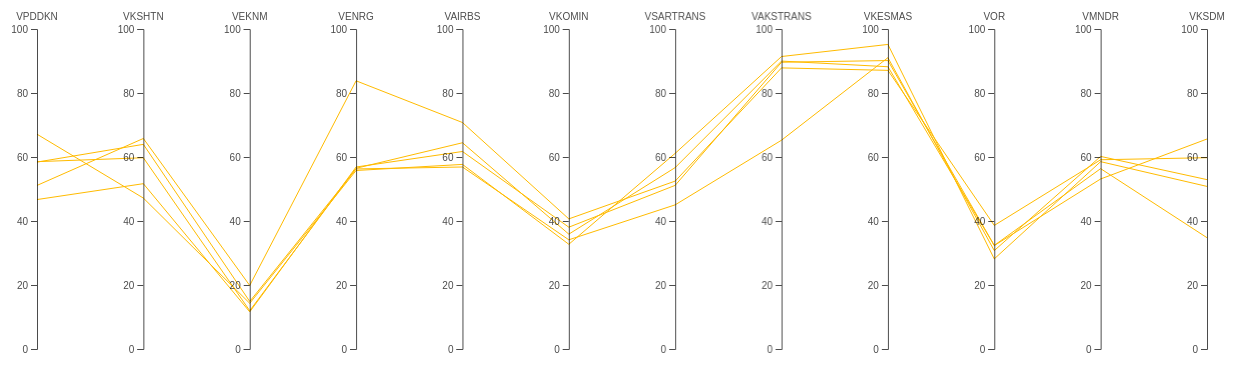
D3 v4 page, settled after 480 driven frames (8 s of simulated time); the page loaded 1 data file(s).


  // set the dimensions and margins of the graph
  var margin = {
      top: 30,
      right: 30,
      bottom: 10,
      left: 60
    },
    width = 1260 - margin.left - margin.right,
    height = 360 - margin.top - margin.bottom;

  // append the svg object to the body of the page
  var svg = d3.select("#my_dataviz")
    .append("svg")
    .attr("width", width + margin.left + margin.right)
    .attr("height", height + margin.top + margin.bottom)
    .append("g")
    .attr("transform",
      "translate(" + margin.left + "," + margin.top + ")");

  // Parse the Data
  d3.csv("KEPRI.csv", function (data) {

    // Color scale: give me a specie name, I return a color
    var color = d3.scaleOrdinal()
      .domain(["Tertinggal", "Berkembang", "Mandiri"])
      .range(["rgb(255, 70, 70)", "rgb(255, 187, 0)", "rgb(9, 252, 9)"])

    // Here I set the list of dimension manually to control the order of axis:
    dimensions = ["VPDDKN", "VKSHTN", "VEKNM", "VENRG", "VAIRBS", "VKOMIN", "VSARTRANS",
      "VAKSTRANS", "VKESMAS", "VOR", "VMNDR", "VKSDM"
    ]

    // For each dimension, I build a linear scale. I store all in a y object
    var y = {}
    for (i in dimensions) {
      name = dimensions[i]
      y[name] = d3.scaleLinear()
        .domain([0, 100.000]) // --> Same axis range for each group
        // --> different axis range for each group --> .domain( [d3.extent(data, function(d) { return +d[name]; })] )
        .range([height, 0])
    }

    // Build the X scale -> it find the best position for each Y axis
    x = d3.scalePoint()
      .range([0, width])
      .domain(dimensions);

    // Highlight the specie that is hovered
    var highlight = function (d) {

      selected_specie = d.CLASS

      // first every group turns grey
      d3.selectAll(".line")
        .transition().duration(200)
        .style("stroke", "lightgrey")
        .style("opacity", 0.5)
      // Second the hovered specie takes its color
      d3.selectAll("." + selected_specie)
        .transition().duration(200)
        .style("stroke", color(selected_specie))
        .style("opacity", 2)
      d3.selectAll(".line")
        .append("title")
        .text(function (e) {
          return e.KAB;
        })
    }

    // Unhighlight
    var doNotHighlight = function (d) {
      d3.selectAll(".line")
        .transition().duration(200).delay(1000)
        .style("stroke", function (d) {
          return (color(d.CLASS))
        })
        .style("opacity", 1)
    }

    // The path function take a row of the csv as input, and return x and y coordinates of the line to draw for this raw.
    function path(d) {
      return d3.line()(dimensions.map(function (p) {
        return [x(p), y[p](d[p])];
      }));
    }

    // Draw the lines
    svg
      .selectAll("myPath")
      .data(data)
      .enter()
      .append("path")
      .attr("class", function (d) {
        return "line " + d.CLASS
      }) // 2 class for each line: 'line' and the group name
      .attr("d", path)
      .style("fill", "none")
      .style("stroke", function (d) {
        return (color(d.CLASS))
      })
      .style("opacity", 2)
      .on("mouseover", highlight)
      .on("mouseleave", doNotHighlight)

    // Draw the axis:
    svg.selectAll("myAxis")
      // For each dimension of the dataset I add a 'g' element:
      .data(dimensions).enter()
      .append("g")
      .attr("class", "axis")
      // I translate this element to its right position on the x axis
      .attr("transform", function (d) {
        return "translate(" + x(d) + ")";
      })
      // And I build the axis with the call function
      .each(function (d) {
        d3.select(this).call(d3.axisLeft().ticks(5).scale(y[d]));
      })
      // Add axis title
      .append("text")
      .style("text-anchor", "middle")
      .attr("y", -9)
      .text(function (d) {
        return d;
      })
      .style("fill", "black")

  })


### data: KEPRI.csv
PROV, KAB, VPDDKN, VKSHTN, VEKNM, VENRG, VAIRBS, VKOMIN, VSARTRANS, VAKSTRANS, VKESMAS, VOR, VMNDR, VKSDM, CLASS
KEPULAUAN RIAU, BINTAN, 51.12, 65.79, 19.85, 83.81, 70.77, 40.66, 52.47, 87.84, 87.07, 38.62, 59.14, 59.78, Berkembang
KEPULAUAN RIAU, KARIMUN, 58.54, 59.77, 11.96, 56.47, 64.45, 35.89, 56.69, 89.97, 88.21, 32.32, 53.13, 65.62, Berkembang
KEPULAUAN RIAU, NATUNA, 67.12, 47.17, 14.29, 55.79, 57.68, 32.72, 61.15, 91.4, 95.18, 28.16, 58.54, 50.81, Berkembang
KEPULAUAN RIAU, KEPULAUAN ANAMBAS, 58.41, 63.95, 14.86, 56.27, 56.88, 34.12, 45.05, 65.25, 91.03, 30.76, 60.18, 52.93, Berkembang
KEPULAUAN RIAU, LINGGA, 46.7, 51.66, 11.61, 56.87, 61.72, 38.06, 51.14, 89.61, 90.14, 32.38, 56.36, 34.78, Berkembang